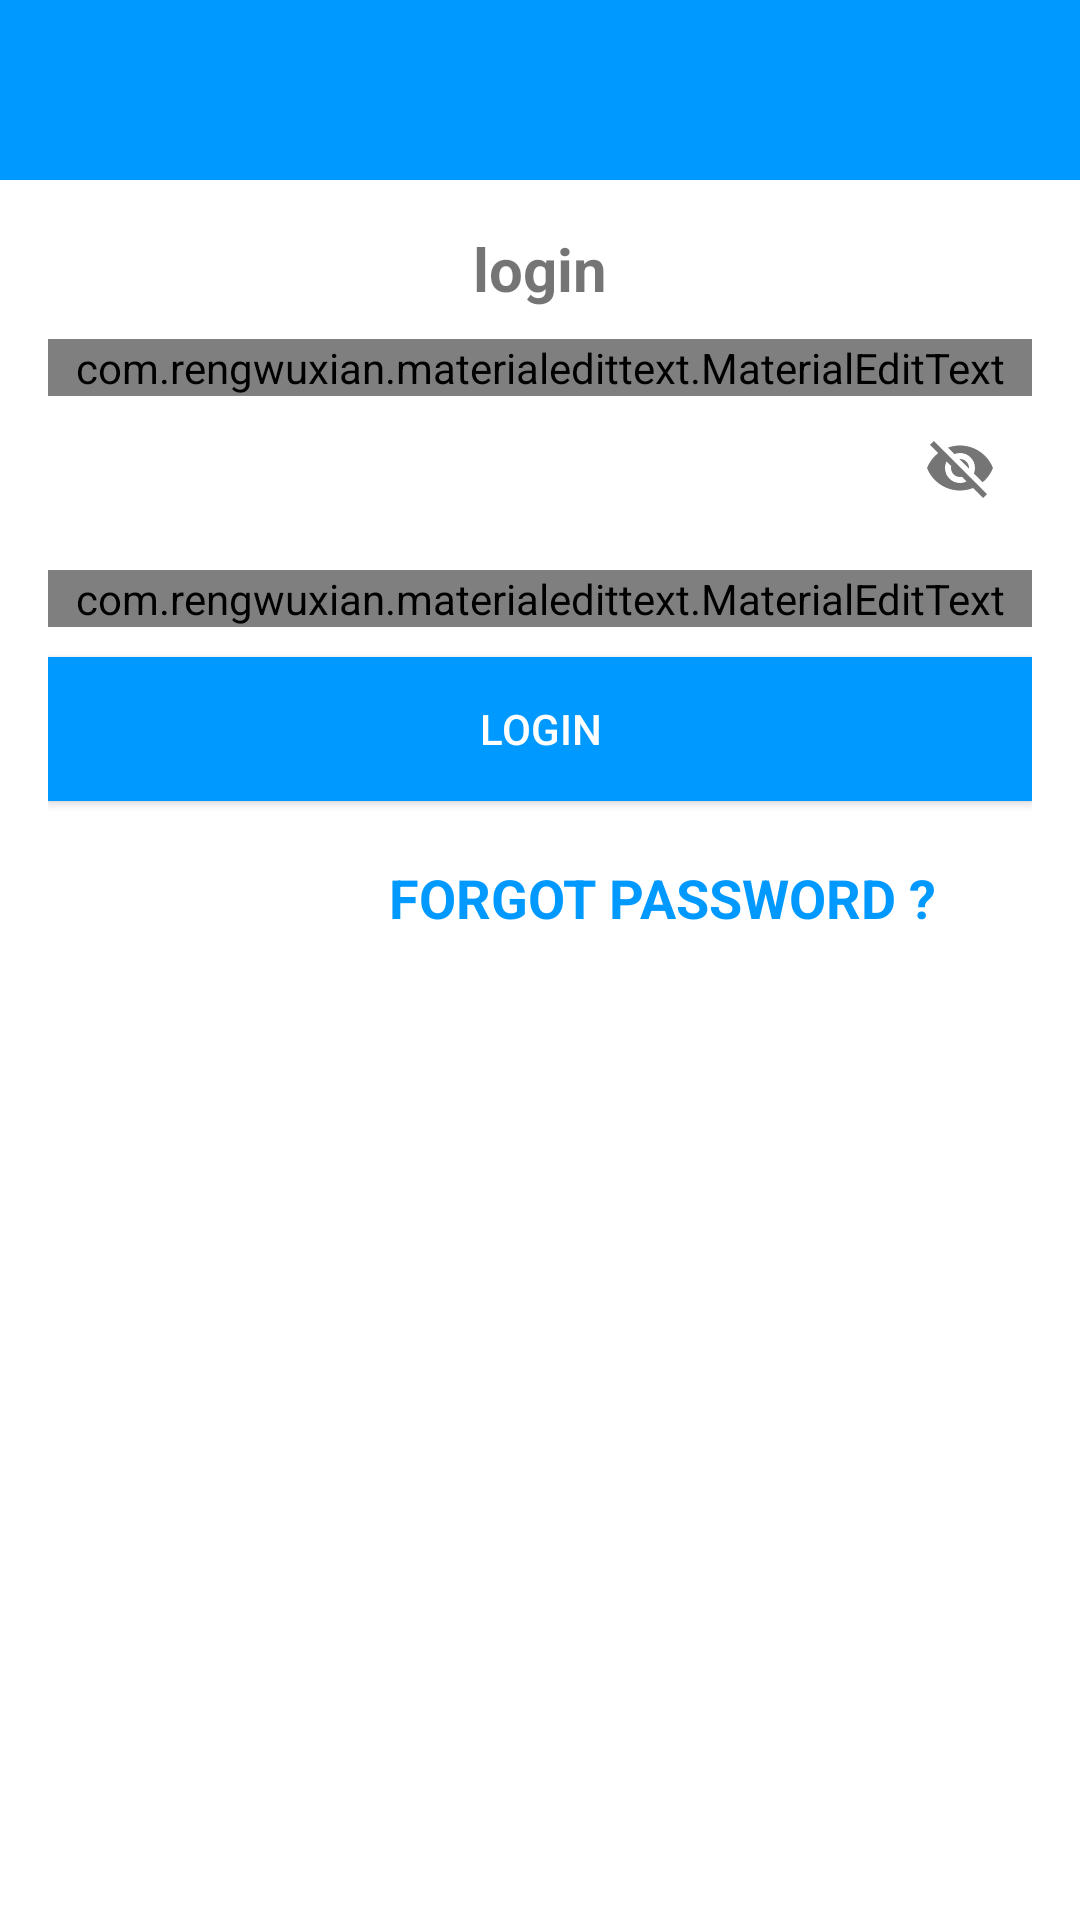

Here is an Android app screen rendered from its layout file. Give the layout XML and the strings, colors and styles it references.
<!-- AndroidManifest.xml: application theme Theme.WhatssApp -->
<!-- res/layout/activity_login.xml -->
<?xml version="1.0" encoding="utf-8"?>
<RelativeLayout xmlns:android="http://schemas.android.com/apk/res/android"
    xmlns:app="http://schemas.android.com/apk/res-auto"
    xmlns:tools="http://schemas.android.com/tools"
    android:layout_width="match_parent"
    android:layout_height="match_parent"
    tools:context=".LoginActivity">

    <include
        android:id="@+id/toolbar"
        layout="@layout/bar_layout"/>

    <LinearLayout
        android:layout_width="match_parent"
        android:layout_height="wrap_content"
        android:gravity="center_horizontal"
        android:layout_below="@id/toolbar"
        android:orientation="vertical"
        android:padding="16dp">

        <TextView
            android:layout_width="wrap_content"
            android:layout_height="wrap_content"
            android:text="login"
            android:textSize="20sp"
            android:textStyle="bold"/>


        <com.rengwuxian.materialedittext.MaterialEditText
            android:layout_width="match_parent"
            android:layout_height="wrap_content"
            android:id="@+id/email"
            android:inputType="textEmailAddress"
            android:layout_marginTop="10dp"
            app:met_floatingLabel="normal"
            android:hint="Email"/>
        <com.google.android.material.textfield.TextInputLayout
            android:id="@+id/Edit_Password"
            android:layout_width="match_parent"
            android:layout_height="wrap_content"
            android:layout_centerHorizontal="true"
            android:layout_centerVertical="true"
            app:passwordToggleEnabled="true"


            >
            <com.rengwuxian.materialedittext.MaterialEditText
                android:layout_width="match_parent"
                android:layout_height="wrap_content"
                android:id="@+id/password"
                android:inputType="textPassword"
                android:layout_marginTop="10dp"
                app:met_floatingLabel="normal"
                android:hint="password"/>
        </com.google.android.material.textfield.TextInputLayout>


        <Button
            android:id="@+id/btn_login"
            android:layout_width="match_parent"
            android:layout_height="wrap_content"
            android:layout_marginTop="10dp"
            android:background="@color/colorPrimaryDark"
            android:text="login"
            android:textColor="#fff"/>

        <TextView
            android:id="@+id/forgotPassword"
            android:layout_width="wrap_content"
            android:layout_height="wrap_content"
            android:layout_marginStart="32dp"
            android:layout_marginTop="20dp"
            android:layout_marginEnd="32dp"
            android:text="FORGOT PASSWORD ?"
            android:gravity="center"
            android:layout_gravity="end"
            android:textColor="@color/colorPrimary"
            android:textSize="18sp"
            android:textStyle="bold"
            android:layout_below="@id/btn_login"
            app:layout_constraintBottom_toBottomOf="parent"
            app:layout_constraintEnd_toEndOf="parent"
            app:layout_constraintHorizontal_bias="0.524"
            app:layout_constraintStart_toStartOf="parent"
            app:layout_constraintTop_toTopOf="parent"
            app:layout_constraintVertical_bias="0.737" />




    </LinearLayout>


</RelativeLayout>
<!-- res/layout/bar_layout.xml (included above) -->
<?xml version="1.0" encoding="utf-8"?>
<androidx.appcompat.widget.Toolbar xmlns:android="http://schemas.android.com/apk/res/android"
    android:layout_width="match_parent"
    android:layout_height="60dp"
    xmlns:app="http://schemas.android.com/apk/res-auto"
    android:id="@+id/toolbar"
    android:background="@color/colorPrimaryDark"
    android:theme="@style/ThemeOverlay.AppCompat.Dark.ActionBar"
    app:popupTheme="@style/MenuStyle">

</androidx.appcompat.widget.Toolbar>
<!-- resources referenced by this layout -->
<resources>
  <color name="colorPrimary">#0099ff</color>
  <color name="colorPrimaryDark">#0099ff</color>
  <style name="MenuStyle" parent="Theme.AppCompat.Light">
  
          <item name="android:background">@android:color/white</item>
      </style>
  <style name="Theme.WhatssApp" parent="Theme.MaterialComponents.DayNight.NoActionBar">
          
          <item name="colorPrimary">@color/colorPrimary</item>
          <item name="colorPrimaryVariant">@color/colorPrimaryDark</item>
          <item name="colorOnPrimary">@color/colorAccent</item>
          
          <item name="android:statusBarColor" tools:targetApi="l">?attr/colorPrimaryVariant</item>
          
      </style>
  <color name="colorAccent">#442887</color>
</resources>
